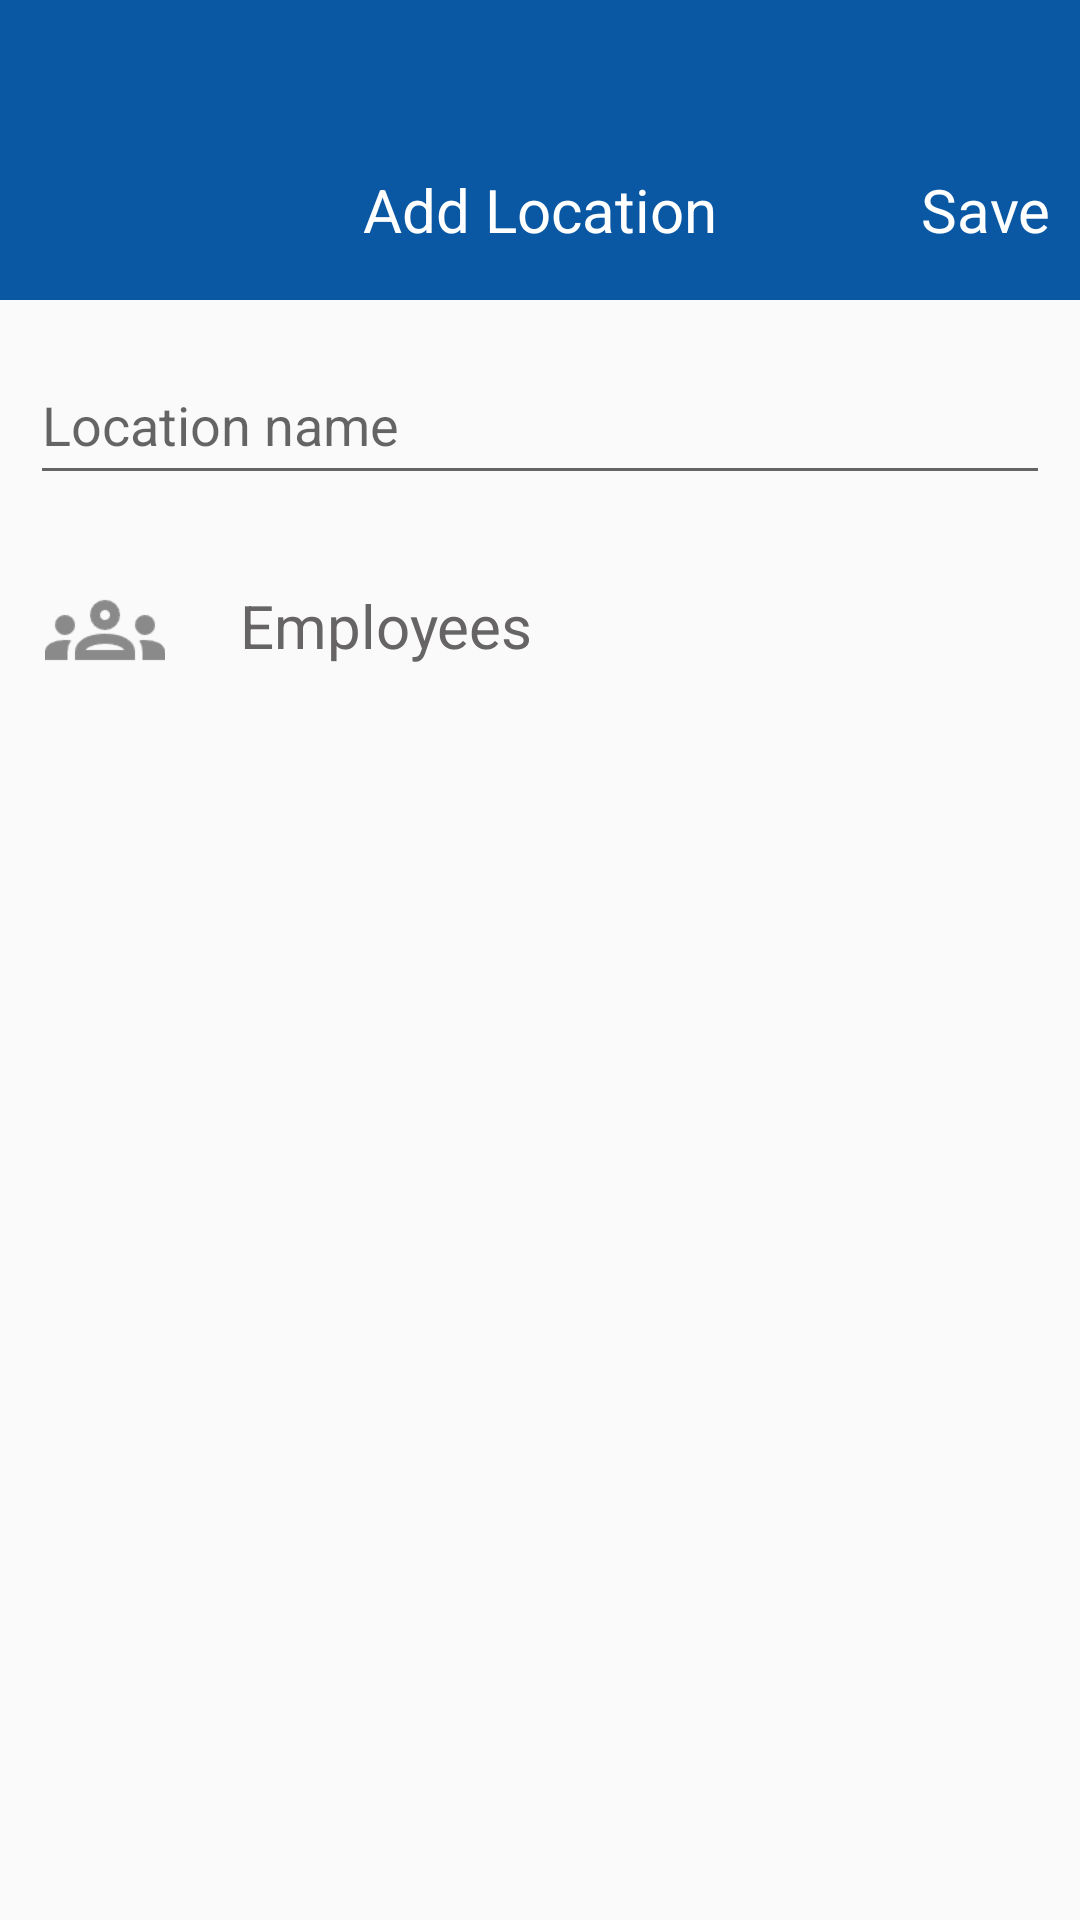

Reconstruct the res/layout file that produces this screen, plus the resources it refers to.
<!-- AndroidManifest.xml: application theme Theme.OnTheTime -->
<!-- res/layout/fragment_add_location.xml -->
<?xml version="1.0" encoding="utf-8"?>
<androidx.constraintlayout.widget.ConstraintLayout xmlns:android="http://schemas.android.com/apk/res/android"
    xmlns:tools="http://schemas.android.com/tools"
    android:layout_width="match_parent"
    android:layout_height="match_parent"
    xmlns:app="http://schemas.android.com/apk/res-auto"
    tools:context=".ui.fragments.AddLocationFragment">


    <Button
        android:id="@+id/cancel_button_locations"
        android:layout_width="30dp"
        android:layout_height="30dp"
        android:layout_marginTop="57dp"
        android:layout_marginLeft="8dp"
        android:background="@drawable/close_icon"
        app:layout_constraintStart_toStartOf="parent"
        app:layout_constraintTop_toTopOf="parent" />

    <TextView
        android:id="@+id/textview"
        android:layout_width="match_parent"
        android:layout_height="100dp"
        android:gravity="center"
        android:paddingTop="40dp"
        android:text="Add Location"
        android:textColor="@color/white"
        android:textSize="20dp"
        app:layout_constraintStart_toStartOf="parent"
        app:layout_constraintTop_toTopOf="parent"
        android:background="@color/mainColor"/>


    <TextView
        android:id="@+id/save_textView"
        android:layout_width="wrap_content"
        android:layout_height="100dp"
        android:background="@color/mainColor"
        android:gravity="center"
        android:paddingTop="40dp"
        android:text="Save"
        android:textColor="@color/white"
        android:textSize="20dp"
        android:layout_marginRight="10dp"
        app:layout_constraintEnd_toEndOf="parent"
        app:layout_constraintTop_toTopOf="parent" />

    <EditText
        android:id="@+id/new_location_name_editText"
        android:layout_width="match_parent"
        android:layout_height="50dp"
        app:layout_constraintTop_toBottomOf="@+id/save_textView"
        app:layout_constraintStart_toStartOf="parent"
        android:layout_marginHorizontal="10dp"
        android:layout_marginTop="15dp"
        android:hint="Location name"/>


    <LinearLayout
        android:layout_width="match_parent"
        android:layout_height="70dp"
        android:orientation="horizontal"
        app:layout_constraintStart_toStartOf="parent"
        app:layout_constraintTop_toBottomOf="@+id/new_location_name_editText"
        android:layout_marginTop="15dp">


        <ImageView
            android:layout_width="40dp"
            android:layout_height="40dp"
            android:layout_marginHorizontal="15dp"
            android:layout_marginTop="10dp"
            android:background="@drawable/group_icon"
            app:layout_constraintStart_toStartOf="parent"
            app:layout_constraintTop_toTopOf="parent" />

        <TextView
            android:id="@+id/location_name_textview"
            android:layout_width="wrap_content"
            android:layout_height="wrap_content"
            android:layout_marginHorizontal="5dp"
            android:layout_marginTop="10dp"
            android:padding="5dp"
            android:text="Employees"
            android:textColor="@color/gray"
            android:textSize="20dp"
            app:layout_constraintEnd_toEndOf="parent"
            app:layout_constraintStart_toStartOf="parent"
            app:layout_constraintTop_toTopOf="parent" />

        <ImageView
            android:layout_width="40dp"
            android:layout_height="40dp"
            android:layout_marginTop="10dp"
            android:background="@drawable/right_arrow"
            android:layout_marginLeft="170dp"
            app:layout_constraintTop_toTopOf="parent" />


    </LinearLayout>

</androidx.constraintlayout.widget.ConstraintLayout>
<!-- resources referenced by this layout -->
<resources>
  <color name="gray">#666464</color>
  <color name="mainColor">#0a57a3</color>
  <color name="white">#FFFFFFFF</color>
  <!-- drawable group_icon: png bitmap (drawable, 1399 bytes) -->
  <!-- drawable right_arrow: png bitmap (drawable, 386 bytes) -->
  <style name="Theme.OnTheTime" parent="Base.Theme.OnTheTime" />
  <style name="Base.Theme.OnTheTime" parent="Theme.AppCompat.Light.NoActionBar">
          
          
      </style>
</resources>
